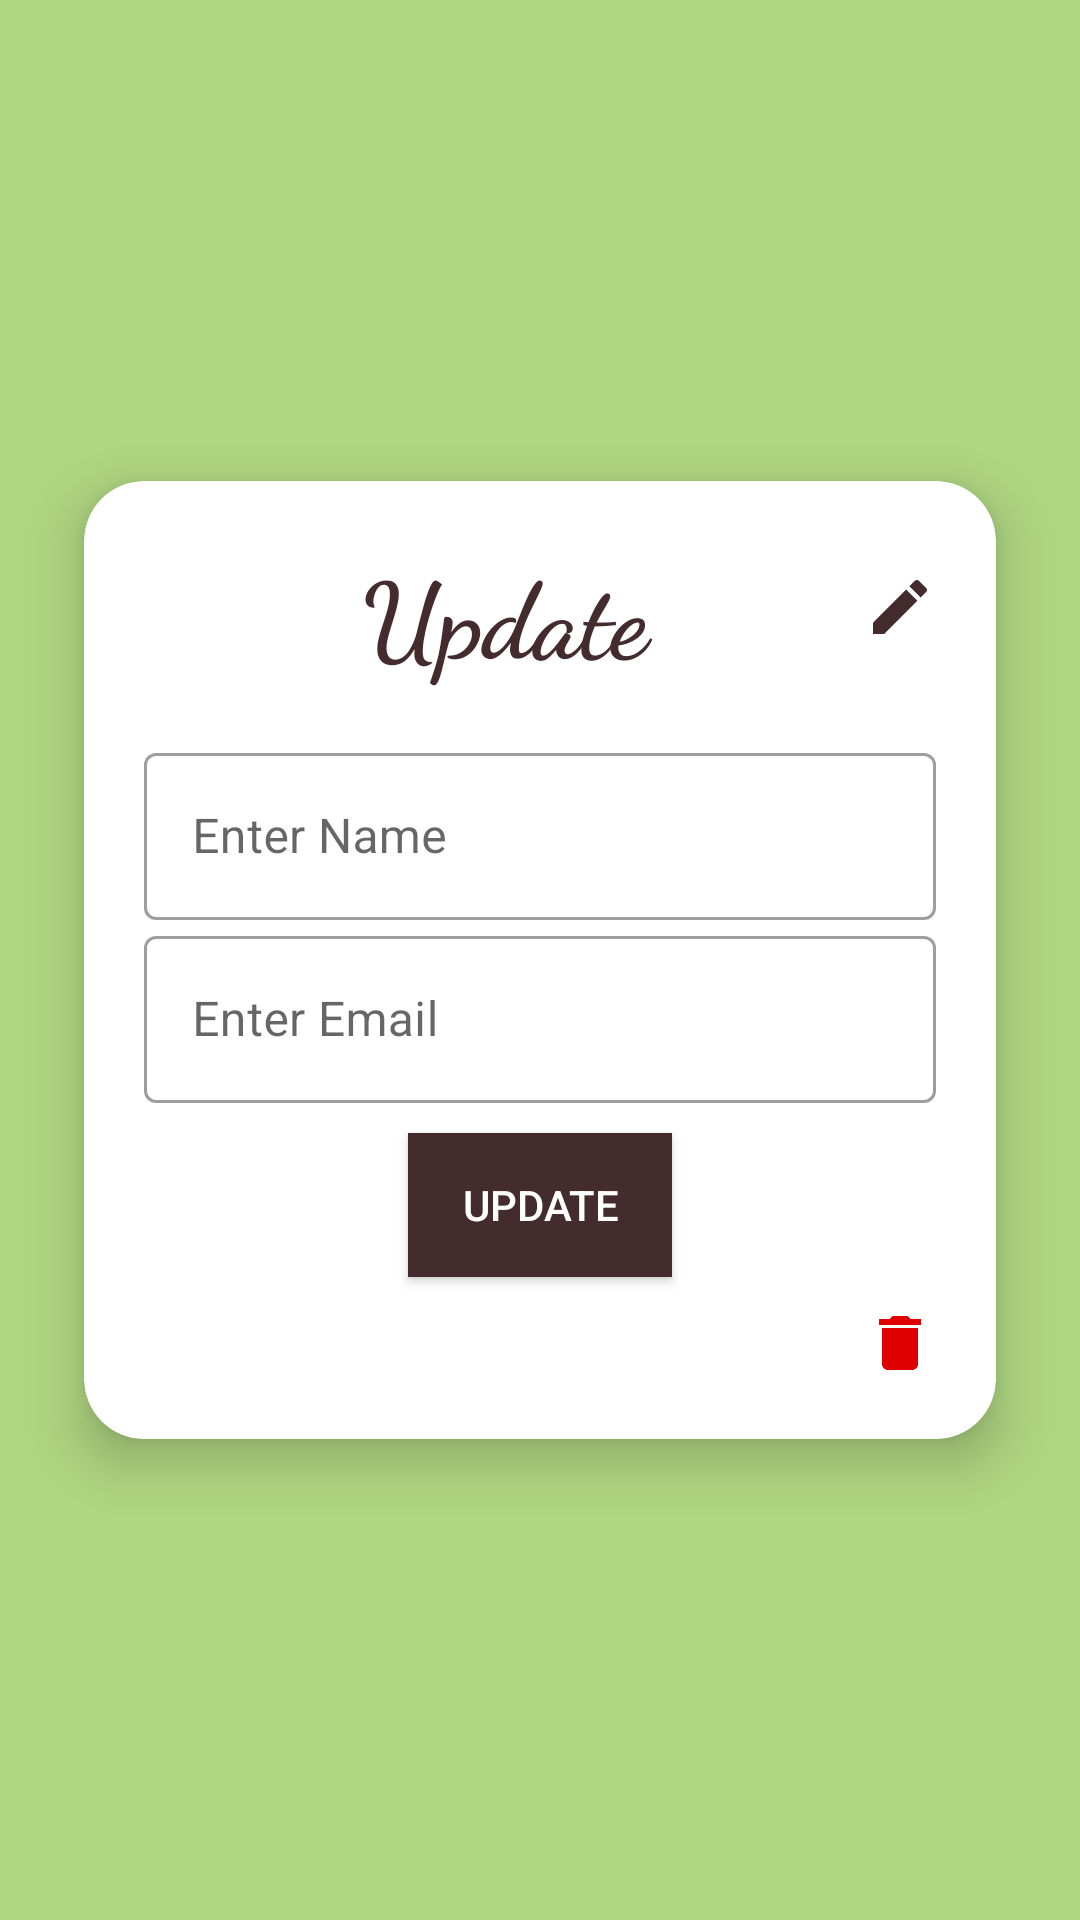

Here is an Android app screen rendered from its layout file. Give the layout XML and the strings, colors and styles it references.
<!-- AndroidManifest.xml: application theme Theme.RetrifitPhp -->
<!-- res/layout/fragment_profile.xml -->
<?xml version="1.0" encoding="utf-8"?>
<FrameLayout xmlns:android="http://schemas.android.com/apk/res/android"
    xmlns:tools="http://schemas.android.com/tools"
    android:layout_width="match_parent"
    android:layout_height="match_parent"
    android:background="@color/card_background"
    xmlns:app="http://schemas.android.com/apk/res-auto"
    tools:context=".Fragment.ProfileFragment">

    <androidx.cardview.widget.CardView
        android:id="@+id/updatecardView"
        android:layout_width="match_parent"
        android:layout_height="wrap_content"
        app:cardElevation="10dp"
        app:cardCornerRadius="20dp"
        android:layout_margin="10dp"
        android:layout_gravity="center"
        app:cardMaxElevation="12dp"
        app:cardPreventCornerOverlap="true"
        app:cardUseCompatPadding="true">

        <LinearLayout
            android:layout_width="match_parent"
            android:layout_height="wrap_content"
            android:orientation="vertical"
            android:padding="5dp"
            android:layout_margin="15dp"
            android:gravity="center">
            <LinearLayout
                android:layout_width="match_parent"
                android:layout_height="wrap_content"
                android:orientation="horizontal">
            <TextView
                android:id="@+id/updatetextView"
                android:layout_width="wrap_content"
                android:layout_height="wrap_content"
                android:fontFamily="cursive"
                android:textStyle="bold"
                android:text="Update"
                android:layout_weight="3"
                android:gravity="center"
                android:textColor="@color/text"
                android:textSize="35sp"
                android:layout_marginBottom="17dp"/>

            <ImageView
                android:layout_width="wrap_content"
                android:layout_height="wrap_content"
                android:layout_marginTop="10dp"
                android:id="@+id/editimg"
                android:src="@drawable/ic_baseline_edit_24"

                />
            </LinearLayout>
            <com.google.android.material.textfield.TextInputLayout
                android:id="@+id/updatetilUserName"
                style="@style/Widget.MaterialComponents.TextInputLayout.OutlinedBox"
                android:layout_width="match_parent"
                android:layout_height="wrap_content">

                <com.google.android.material.textfield.TextInputEditText
                    android:id="@+id/updateedtUserName"
                    android:layout_width="match_parent"
                    android:layout_height="wrap_content"
                    android:textColor="@color/text"
                    android:textColorHint="@color/text"
                    android:hint="Enter Name" />
            </com.google.android.material.textfield.TextInputLayout>

            <com.google.android.material.textfield.TextInputLayout
                android:id="@+id/updatetextInputLayoutEmail"
                style="@style/Widget.MaterialComponents.TextInputLayout.OutlinedBox"
                android:layout_width="match_parent"
                android:layout_height="wrap_content">

                <com.google.android.material.textfield.TextInputEditText
                    android:id="@+id/updateedtUserEmail"
                    android:layout_width="match_parent"
                    android:layout_height="wrap_content"
                    android:hint="Enter Email"
                    android:textColor="@color/text"
                    android:textColorHint="@color/text"
                    android:inputType="textEmailAddress" />
            </com.google.android.material.textfield.TextInputLayout>



            <androidx.appcompat.widget.AppCompatButton
                android:layout_width="wrap_content"
                android:layout_height="wrap_content"
                style="@style/Widget.AppCompat.Button.Colored"
                android:background="@color/text"
                android:layout_marginTop="10dp"
                android:text="Update"
                android:id="@+id/btnUpdate"/>

            <ImageView
                android:layout_width="wrap_content"
                android:layout_height="wrap_content"
                android:layout_marginTop="10dp"
                android:id="@+id/deleteimg"
                android:layout_gravity="right"
                android:src="@drawable/ic_baseline_delete_24"

                />


        </LinearLayout>
    </androidx.cardview.widget.CardView>

</FrameLayout>
<!-- resources referenced by this layout -->
<resources>
  <color name="card_background">#AED581</color>
  <color name="text">#442C2E</color>
  <!-- drawable ic_baseline_delete_24 (drawable) -->
  <vector android:height="24dp" android:tint="#DF0000"
      android:viewportHeight="24" android:viewportWidth="24"
      android:width="24dp" xmlns:android="http://schemas.android.com/apk/res/android">
      <path android:fillColor="@android:color/white" android:pathData="M6,19c0,1.1 0.9,2 2,2h8c1.1,0 2,-0.9 2,-2V7H6v12zM19,4h-3.5l-1,-1h-5l-1,1H5v2h14V4z"/>
  </vector>
  <!-- drawable ic_baseline_edit_24 (drawable) -->
  <vector xmlns:android="http://schemas.android.com/apk/res/android"
      android:width="24dp"
      android:height="24dp"
      android:viewportWidth="24"
      android:viewportHeight="24"
      android:tint="@color/text"
     >
    <path
        android:fillColor="@android:color/white"
        android:pathData="M3,17.25V21h3.75L17.81,9.94l-3.75,-3.75L3,17.25zM20.71,7.04c0.39,-0.39 0.39,-1.02 0,-1.41l-2.34,-2.34c-0.39,-0.39 -1.02,-0.39 -1.41,0l-1.83,1.83 3.75,3.75 1.83,-1.83z"/>
  </vector>
  <style name="Theme.RetrifitPhp" parent="Theme.MaterialComponents.DayNight.DarkActionBar">
          
          <item name="colorPrimary">#558B2F</item>
          <item name="colorPrimaryVariant">#33691E</item>
          <item name="colorOnPrimary">@color/black</item>
          
          <item name="colorSecondary">@color/teal_200</item>
          <item name="colorSecondaryVariant">@color/teal_700</item>
          <item name="colorOnSecondary">@color/black</item>
          
          <item name="android:statusBarColor" tools:targetApi="l">?attr/colorPrimaryVariant</item>
          
      </style>
  <color name="black">#FF000000</color>
  <color name="teal_200">#FF03DAC5</color>
  <color name="teal_700">#FF018786</color>
</resources>
